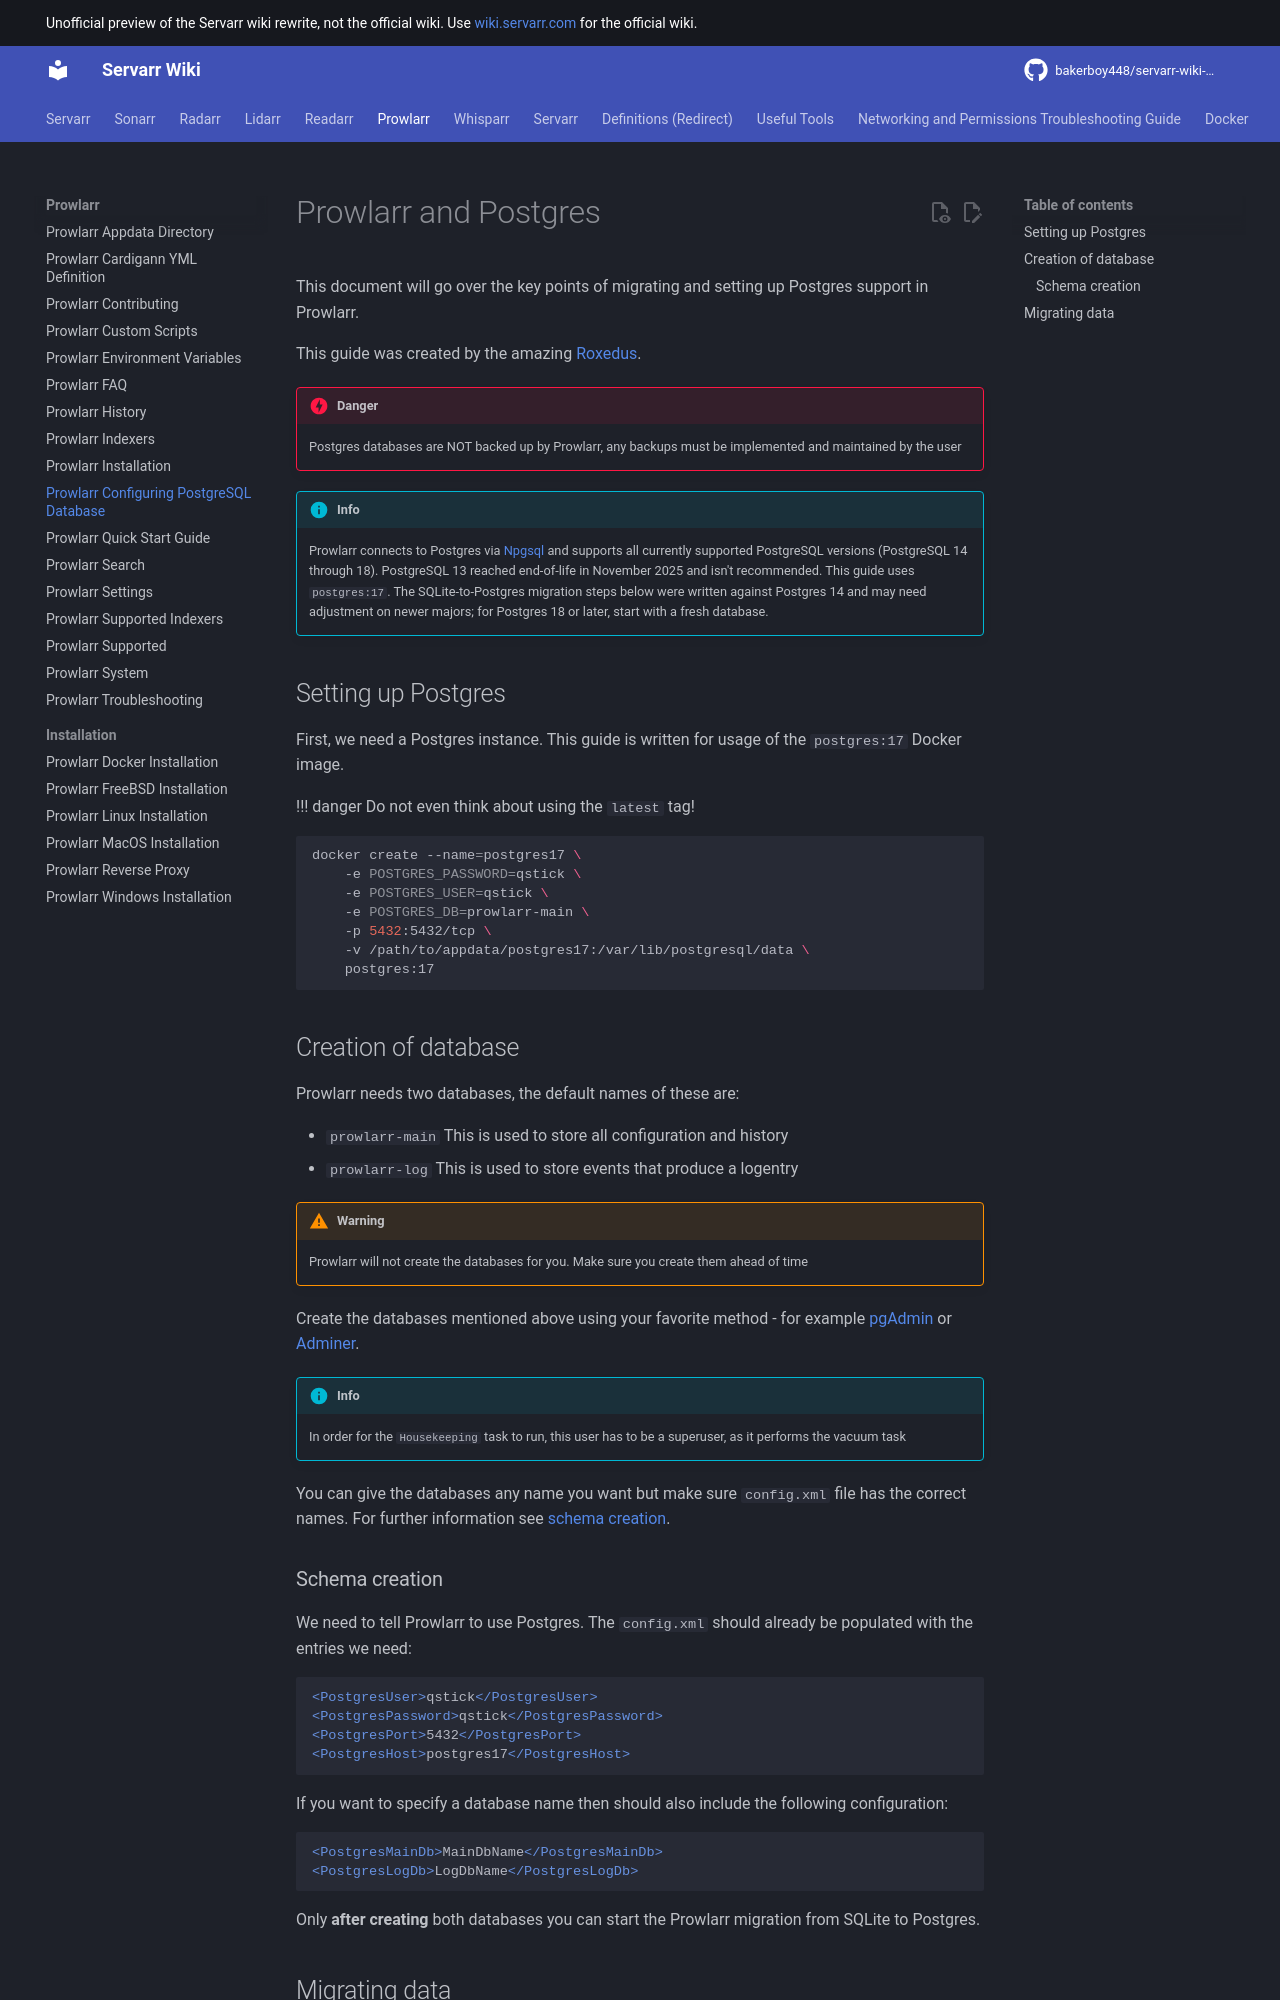

repository: bakerboy448/servarr-wiki-mkdocs · page: prowlarr/postgres-setup/index.html · generator: mkdocs

---
title: Prowlarr Configuring  PostgreSQL Database
description: Configuring Prowlarr with a Postgres Database
tags:
  - prowlarr
  - postgres
  - database
  - installation
---
# Prowlarr and Postgres

This document will go over the key points of migrating and setting up Postgres support in Prowlarr.

This guide was been created by the amazing [Roxedus](https://github.com/Roxedus).

!!! danger
    Postgres databases are NOT backed up by Prowlarr, any backups must be implemented and maintained by the user

!!! info
    Note that while the community migration guide is only written for **Postgres 14**. Users have **reported no issues with Postgres 15-17 inclusive**. Please note that the migration details below may not work with Postgres 15+.  **If one wishes to use a newer Postgres version than 14 they should start the application's database from scratch OR upgrade after the unsupported community migration is executed**.

## Setting up Postgres

 First, we need a Postgres instance. This guide is written for usage of the `postgres:14` Docker image.

!!! danger
    Do not even think about using the `latest` tag! 

```bash
docker create --name=postgres14 \
    -e POSTGRES_PASSWORD=qstick \
    -e POSTGRES_USER=qstick \
    -e POSTGRES_DB=prowlarr-main \
    -p 5432:5432/tcp \
    -v /path/to/appdata/postgres14:/var/lib/postgresql/data \
    postgres:14
```

## Creation of database

Prowlarr needs two databases, the default names of these are:

- `prowlarr-main`   This is used to store all configuration and history
- `prowlarr-log`    This is used to store events that produce a logentry

!!! warning
    Prowlarr will not create the databases for you. Make sure you create them ahead of time

Create the databases mentioned above using your favorite method - for example [pgAdmin](https://www.pgadmin.org/) or [Adminer](https://www.adminer.org/).

!!! info
    In order for the `Housekeeping` task to run, this user has to be a superuser, as it performs the vacuum task

You can give the databases any name you want but make sure `config.xml` file has the correct names. For further information see [schema creation](/prowlarr/postgres-setup#schema-creation).

### Schema creation

 We need to tell Prowlarr to use Postgres. The `config.xml` should already be populated with the entries we need:

```xml
<PostgresUser>qstick</PostgresUser>
<PostgresPassword>qstick</PostgresPassword>
<PostgresPort>5432</PostgresPort>
<PostgresHost>postgres14</PostgresHost>
```

If you want to specify a database name then should also include the following configuration:

```xml
<PostgresMainDb>MainDbName</PostgresMainDb>
<PostgresLogDb>LogDbName</PostgresLogDb>
```

Only **after creating** both databases you can start the Prowlarr migration from SQLite to Postgres.
